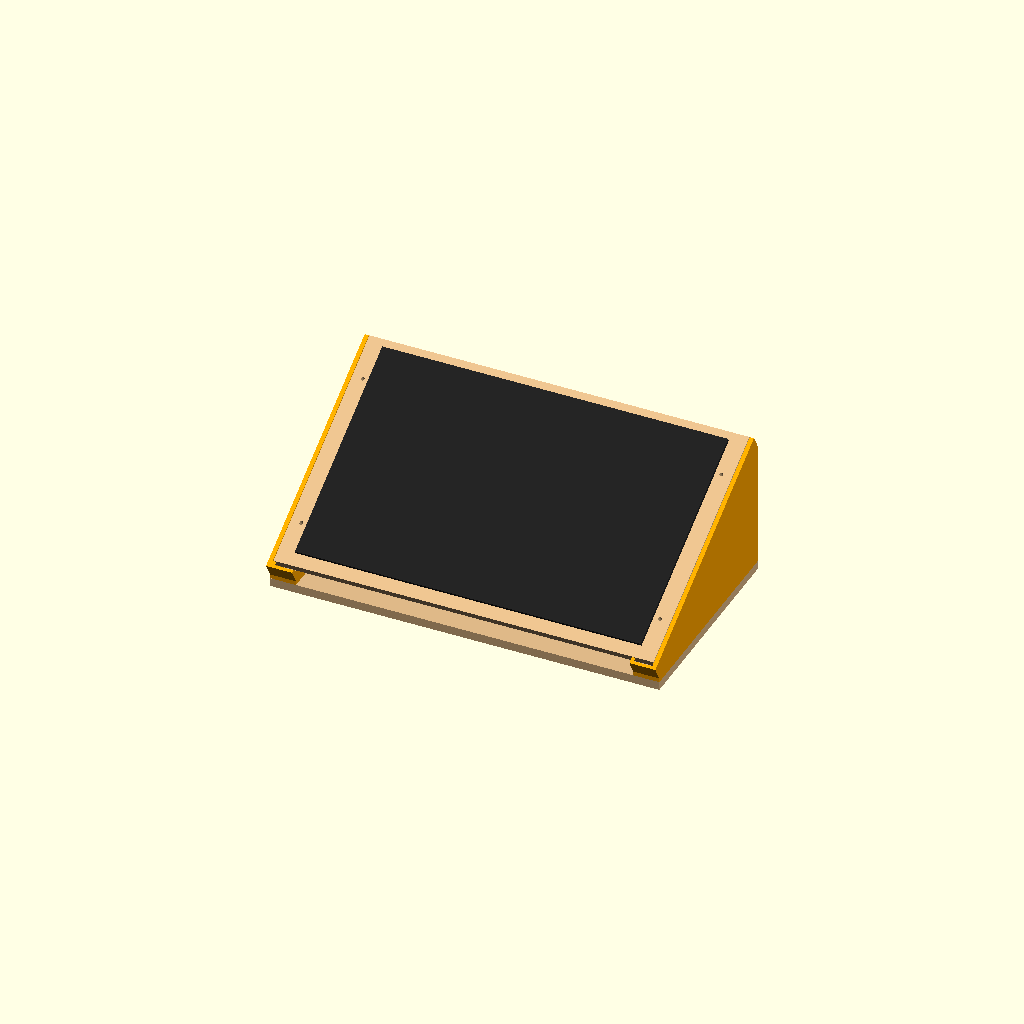
Cell 1 — every parameter at its default value.
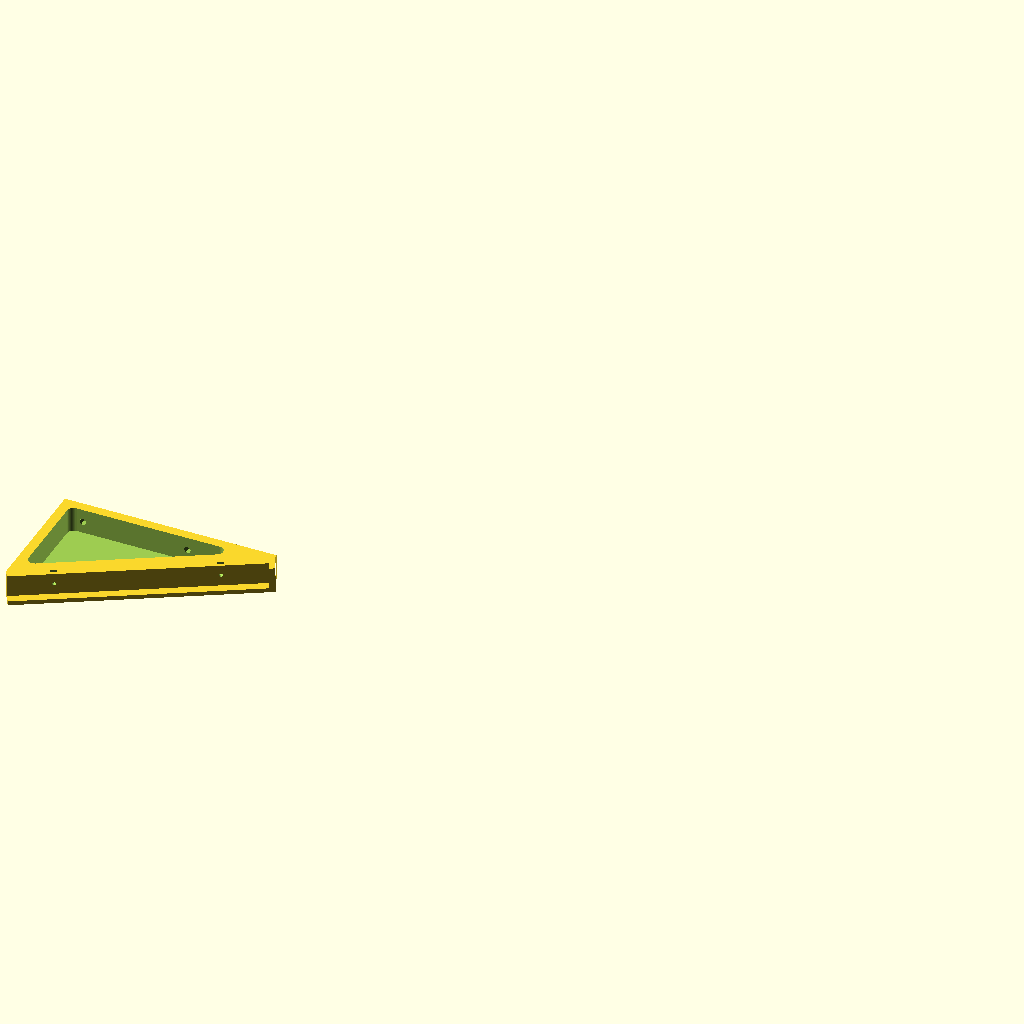
Cell 2 — part set to "print_left", the other parameters unchanged.
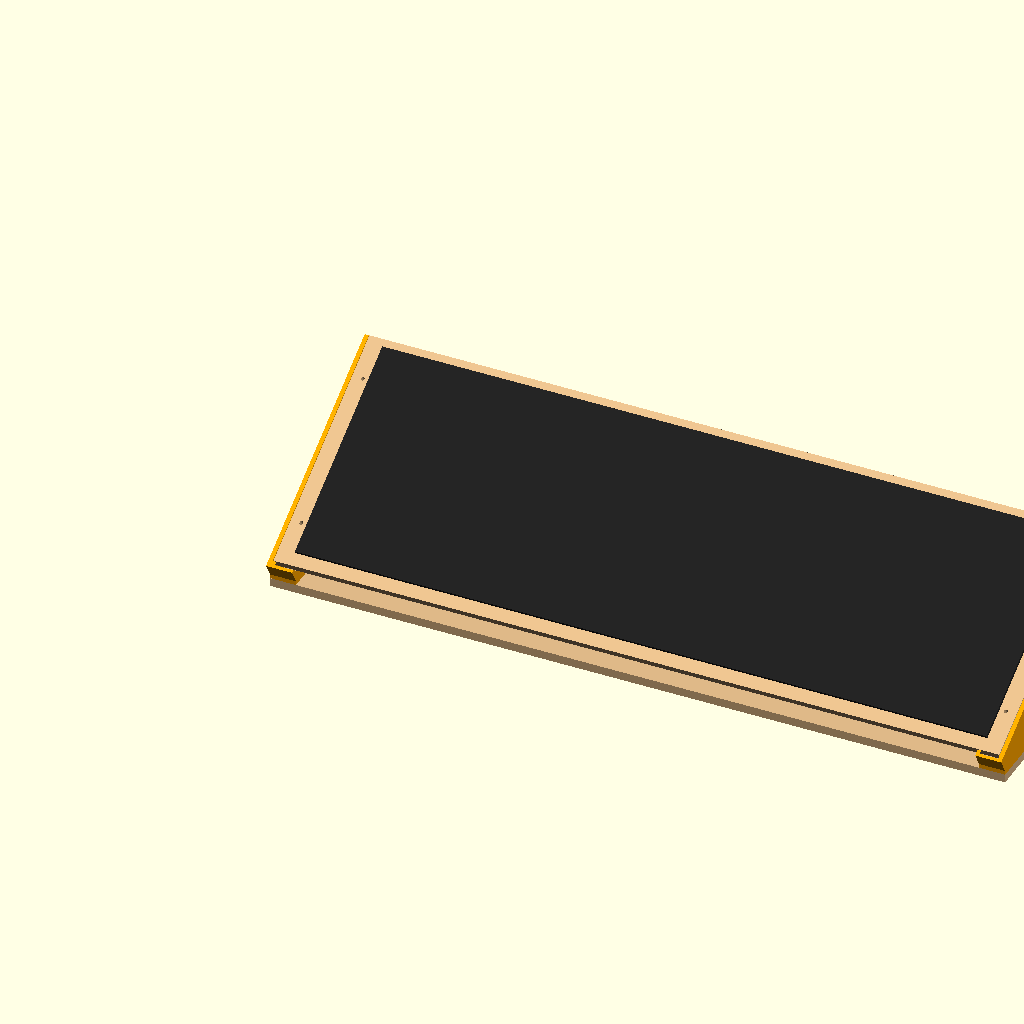
Cell 3: screen_w = 649.14 (everything else at default).
All cells are drawn from one camera (rotation 55°, 0°, 25°, orthographic, colour scheme Cornfield), so only the parameter changes between them.
Source of the model, hardware/stand/stand.scad:
// Angled touchscreen stand: two printed side brackets + an 8 mm plywood plate.
//
//   part = "assembly"  preview with plate and screen (not for printing)
//   part = "print_left" / "print_right"   one bracket lying flat on its outer face, no supports
//   part = "left" / "right"   one bracket in assembly orientation
//   part = "plate2d"   plate cut template (export DXF/SVG), holes + screen cutout
//   part = "base2d"    bottom plate cut template: bracket bolts + Pi 5 holes
//
// The plate rests on a ledge along each bracket's sloped edge, sits against
// a front lip and is held by 2 countersunk M3 bolts per side; their nuts sit
// in slots that open on the bracket's inner face. Side walls and lip are flush with the plate top, so the screen
// can be as wide as the plate and nothing sticks up at the kids' hands.
//
// The brackets stand on a bottom plate (same plywood) and are bolted to it
// with 2 M3x15 countersunk bolts each (nut in a hex pocket inside the window); the free space between them can take a Raspberry Pi.
//
// Units mm. Assembly frame: X across, Y from front to back, Z up, Z=0 is the
// top of the bottom plate.
// Plate frame: u along the slope (up), w normal to the plate.

/* [Screen - Waveshare 13.3inch HDMI LCD (H)] */
// Glass front with the LCD panel and electronics bonded to its back. The
// panel drops through a cutout in the plate, the glass rim rests on top of
// the plate on the factory double-sided tape. No other mounting needed.
screen_w = 324.57;     // glass front width
screen_h = 202.97;     // glass front height
glass_t = 3;           // glass thickness (preview only)
screen_t = 20;         // depth behind the glass incl. electronics (MEASURE; preview + h0 check)
overlap_side = 6;      // cutout smaller than the glass, left and right
overlap_top = 6;       // ... at the top (back edge of the slope)
overlap_bottom = 10;   // ... at the bottom (front edge, towards the kids)
window_r = 3;          // corner radius of the window (router bit / jigsaw)

/* [Plate] */
angle = 30;            // tilt from the table
plate_t = 8;           // plywood thickness (measured 8 mm)
glass_gap = 2;         // cutout edge to the bracket ledge under the plate
min_side_margin = 2;   // plate wider than the glass, each side
bottom_margin = 12;    // plate in front of the glass (front edge zone)
top_margin = 8;        // plate behind the glass

/* [Bracket] */
ledge_w = 20;          // how far the ledge reaches under the plate
ledge_t = 8;           // ledge thickness under the plate
wall = 4;              // side wall outside the plate edge
lip = 6;               // front stop, along the slope
frame = 9;             // width of the frame members around the window
skin = 1;              // closes the window on the outer side (0 = open)
h0 = 14;               // plate underside height at the front edge
fit = 0.4;             // clearance plate <-> wall/lip

/* [Hardware] */
bolt_d = 3.4;          // M3 clearance
nut_af = 5.7;          // M3 nut across flats + clearance
nut_slot_t = 3;        // slot height for a 2.4 mm M3 nut
nut_w = 3;             // material between plate underside and nut slot
bolt_depth = 9;        // bolt hole depth below the plate underside (M3x15 tip at 7)
bolt_u = [0.18, 0.82]; // bolt positions, fraction of the plate depth
table_hole_d = 3.4;    // M3x15 bolts bracket -> bottom plate (nut in a pocket inside the window)
table_nut_floor = 3;   // material under the nut pocket: 15 - base_t - floor = engagement

/* [Bottom plate] */
base_t = 8;            // plywood thickness
base_margin = 0;       // bottom plate larger than the brackets, each side
pi_mount = true;       // drill the Raspberry Pi 5 hole pattern (58 x 49, M2.5)
pi_hole_d = 2.7;
pi_back = 15;          // Pi board edge to the back edge of the bottom plate

part = "assembly";     // [assembly, print_left, print_right, left, right, plate2d, base2d]

$fn = 40;

// the panel behind the glass must clear the ledges, the glass itself may lie over them
side_margin = max(min_side_margin, ledge_w + glass_gap - overlap_side);
plate_w = screen_w + 2 * side_margin;
S = screen_h + bottom_margin + top_margin;   // plate depth along the slope

function R(u, w) = [u * cos(angle) - w * sin(angle), h0 + u * sin(angle) + w * cos(angle)];

// floor line under the bracket
y_front = R(-lip - fit, -ledge_t)[0];
y_back = R(S, -ledge_t)[0];

assert(15 - plate_t >= nut_w + nut_slot_t, "M3x15 too short for plate_t: the screw would not reach through the nut");
assert(15 - base_t - table_nut_floor >= 2.4 + 0.5, "M3x15 too short for base_t + table_nut_floor");
assert(R(-lip - fit, -ledge_t)[1] >= 0, "h0 too small: the lip would go below the table");
assert(R(bottom_margin + overlap_bottom, plate_t - screen_t)[1] > 3, "h0 too small: the screen would hit the bottom plate");
assert(y_back - y_front < 245 && R(S, plate_t)[1] < 215, "bracket larger than the Core One bed");

// side profile in (y, z); top_w = top of the profile along the slope
module profile(top_w) {
    polygon([
        [y_front, 0],
        R(-lip - fit, -ledge_t),
        R(-lip - fit, plate_t),
        R(-fit, plate_t),
        R(-fit, top_w),
        R(S, top_w),
        R(S, -ledge_t),
        [y_back, 0],
    ]);
}

module window2d() {
    region = [[y_front, 0], R(-lip - fit, -ledge_t), R(S, -ledge_t), [y_back, 0]];
    offset(r = 6) offset(delta = -(frame + 6)) polygon(region);
}

// extrude a (y,z) profile across x in [x0, x1]
module across(x0, x1) {
    translate([x0, 0, 0]) rotate([90, 0, 90]) linear_extrude(x1 - x0) children();
}

// place something given in plate coordinates (x, u, w)
module on_plate() {
    translate([0, 0, h0]) rotate([angle, 0, 0]) children();
}

function base_bolt_x() = (fit + ledge_w - wall) / 2;   // bracket frame
function base_bolt_y() = [y_front + 0.4 * (y_back - y_front), y_back - frame - 12];

// bottom plate outline in the assembly frame
base_x0 = -wall - base_margin;
base_x1 = plate_w + 2 * fit + wall + base_margin;
base_y0 = y_front - base_margin;
base_y1 = y_back + base_margin;

// Pi 5: board 85 x 56, holes 58 x 49, 3.5 from one short and both long edges
pi_board = [85, 56];
pi_origin = [(base_x0 + base_x1) / 2 - pi_board[0] / 2, base_y1 - pi_back - pi_board[1]];
pi_holes = [for (dx = [3.5, 61.5], dy = [3.5, 52.5]) pi_origin + [dx, dy]];

function bolt_x() = fit + ledge_w / 2;     // from the plate's outer edge, bracket frame

// left bracket; plate edge at x = 0 (plus fit), plate extends to +x
module bracket() {
    difference() {
        union() {
            across(-wall, 0) profile(plate_t);           // side wall, flush with plate top
            across(0, fit + ledge_w) profile(0);          // ledge under the plate
        }
        across(-wall + skin, fit + ledge_w + 1) window2d();   // open towards the inside
        for (f = bolt_u) on_plate() translate([bolt_x(), f * S, 0]) {
            // bolt hole for M3x15 countersunk: 15 - plate_t = 7 mm below the plate underside,
            // nut at 3..5.4 mm, so the nut is fully engaged with ~1.6 mm to spare
            translate([0, 0, -bolt_depth]) cylinder(d = bolt_d, h = bolt_depth + 1);
            // nut slot, the nut slides in from the bracket's inner face; flats
            // parallel to x so it can't turn. In print orientation x is up, so
            // the slot is a vertical channel open at the top.
            translate([0, 0, -nut_w - nut_slot_t]) hull() {
                cylinder(d = nut_af / cos(30), h = nut_slot_t, $fn = 6);
                translate([ledge_w, 0, 0]) cylinder(d = nut_af / cos(30), h = nut_slot_t, $fn = 6);
            }
        }
        // bolts into the bottom plate, inside the window so the nut is reachable
        for (y = base_bolt_y())
            translate([base_bolt_x(), y, 0]) {
                translate([0, 0, -1]) cylinder(d = table_hole_d, h = frame + 2);
                // hex nut pocket from the window side, holds the nut while the
                // screw is driven from below; flats across x, so in print
                // orientation (x up) the pocket roof is a short flat bridge
                translate([0, 0, table_nut_floor]) rotate([0, 0, 30])
                    cylinder(d = nut_af / cos(30), h = frame, $fn = 6);
            }
    }
}

module right_bracket() {
    translate([plate_w + 2 * fit, 0, 0]) mirror([1, 0, 0]) bracket();
}

module flat() rotate([0, -90, 0]) translate([wall, 0, 0]) bracket();

module plate2d() {
    difference() {
        square([plate_w, S]);
        for (x = [bolt_x() - fit, plate_w - bolt_x() + fit], f = bolt_u)
            translate([x, f * S]) circle(d = 3.4);
        translate([side_margin + overlap_side, bottom_margin + overlap_bottom])
            offset(r = window_r) offset(delta = -window_r)
                square([screen_w - 2 * overlap_side, screen_h - overlap_bottom - overlap_top]);
    }
}

module base2d() {
    difference() {
        translate([base_x0, base_y0]) square([base_x1 - base_x0, base_y1 - base_y0]);
        for (y = base_bolt_y(), x = [base_bolt_x(), plate_w + 2 * fit - base_bolt_x()])
            translate([x, y]) circle(d = table_hole_d);
        if (pi_mount) for (h = pi_holes) translate(h) circle(d = pi_hole_d);
    }
}

if (part == "left") bracket();
else if (part == "right") right_bracket();
// one bracket per print job (about 206 x 131 mm, both don't fit on the bed);
// turned so the long side runs along X of the Core One (250 x 220)
else if (part == "print_left") rotate([0, 0, 90]) flat();
else if (part == "print_right") rotate([0, 0, 90]) mirror([1, 0, 0]) flat();
else if (part == "plate2d") plate2d();
else if (part == "base2d") translate([-base_x0, -base_y0]) base2d();   // origin at a corner
else {
    color("orange") bracket();
    color("orange") right_bracket();
    color("burlywood") translate([0, 0, -base_t]) linear_extrude(base_t) base2d();
    if (pi_mount) color("green") translate([pi_origin[0], pi_origin[1], 5]) cube([pi_board[0], pi_board[1], 1.6]);
    on_plate() translate([fit, 0, 0]) {
        color("burlywood") linear_extrude(plate_t) plate2d();
        translate([side_margin, bottom_margin, plate_t]) {
            color("#222") cube([screen_w, screen_h, glass_t]);
            // panel body behind the glass, through the cutout (approximate)
            color("#555") translate([overlap_side + 1, overlap_bottom + 1, -screen_t])
                cube([screen_w - 2 * overlap_side - 2, screen_h - overlap_bottom - overlap_top - 2, screen_t]);
        }
    }
}
Parameter table extracted from the source (name, type, default, range or options):
screen_w: number, default 324.57
screen_h: number, default 202.97
glass_t: number, default 3
screen_t: number, default 20
overlap_side: number, default 6
overlap_top: number, default 6
overlap_bottom: number, default 10
window_r: number, default 3
angle: number, default 30
plate_t: number, default 8
glass_gap: number, default 2
min_side_margin: number, default 2
bottom_margin: number, default 12
top_margin: number, default 8
ledge_w: number, default 20
ledge_t: number, default 8
wall: number, default 4
lip: number, default 6
frame: number, default 9
skin: number, default 1
h0: number, default 14
fit: number, default 0.4
bolt_d: number, default 3.4
nut_af: number, default 5.7
nut_slot_t: number, default 3
nut_w: number, default 3
bolt_depth: number, default 9
bolt_u: vector, default [0.18, 0.82]
table_hole_d: number, default 3.4
table_nut_floor: number, default 3
base_t: number, default 8
base_margin: number, default 0
pi_mount: bool, default true
pi_hole_d: number, default 2.7
pi_back: number, default 15
part: string, default "assembly", options "assembly", "print_left", "print_right", "left", "right", "plate2d", "base2d"
